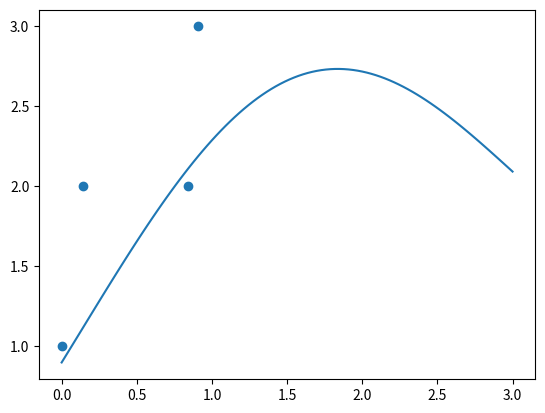

The script that saved this image:
import matplotlib.pyplot as plt
import numpy as np

def g(c, x):
    return c[0] + c[1] * np.sin(x) + c[2] * x**2

A = np.array([[1, np.sin(0), 0], 
            [1, np.sin(1), 1], 
            [1, np.sin(2), 4],
            [1, np.sin(3), 9]])

b = np.array([1, 2, 3, 2])

c = np.linalg.solve(A.T @ A, A.T @ b)

x = np.linspace(0, 3, 100)
y = g(c, x)

plt.plot(x, y)
plt.scatter(A[:, 1], b)
plt.show()

